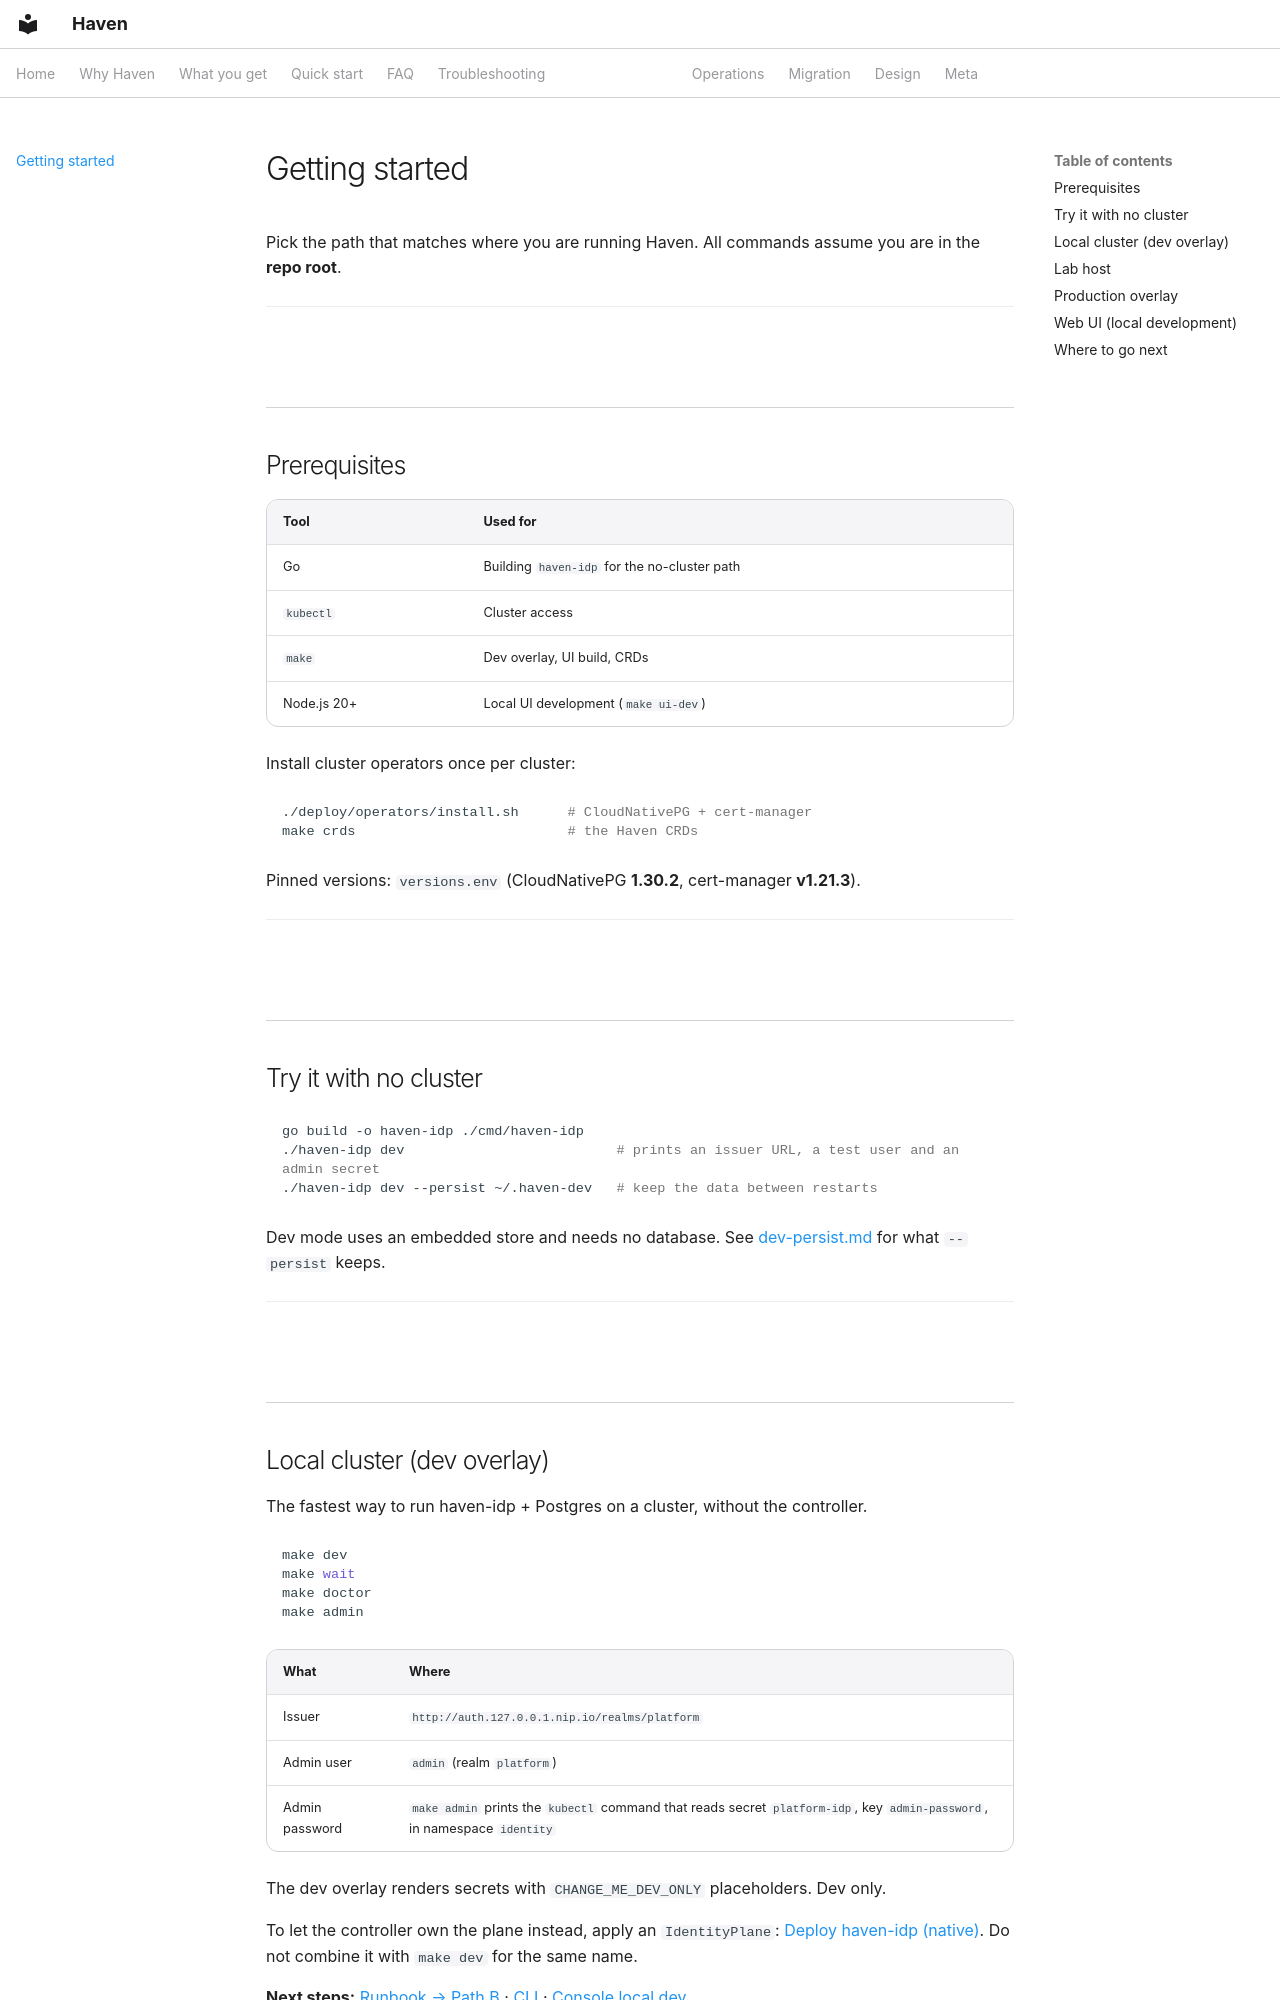

repository: zyvorai/zyvor-haven · page: getting-started/index.html · generator: mkdocs

---
hero:
  eyebrow: GETTING STARTED
  title: Getting started
---

Pick the path that matches where you are running Haven. All commands assume you are in the **repo root**.

---

## Prerequisites

| Tool | Used for |
|---|---|
| Go | Building `haven-idp` for the no-cluster path |
| `kubectl` | Cluster access |
| `make` | Dev overlay, UI build, CRDs |
| Node.js 20+ | Local UI development (`make ui-dev`) |

Install cluster operators once per cluster:

```bash
./deploy/operators/install.sh      # CloudNativePG + cert-manager
make crds                          # the Haven CRDs
```

Pinned versions: `versions.env` (CloudNativePG **1.30.2**, cert-manager **v1.21.3**).

---

## Try it with no cluster

```bash
go build -o haven-idp ./cmd/haven-idp
./haven-idp dev                          # prints an issuer URL, a test user and an admin secret
./haven-idp dev --persist ~/.haven-dev   # keep the data between restarts
```

Dev mode uses an embedded store and needs no database. See [dev-persist.md](dev-persist.md) for what `--persist` keeps.

---

<a id="local-cluster"></a>
